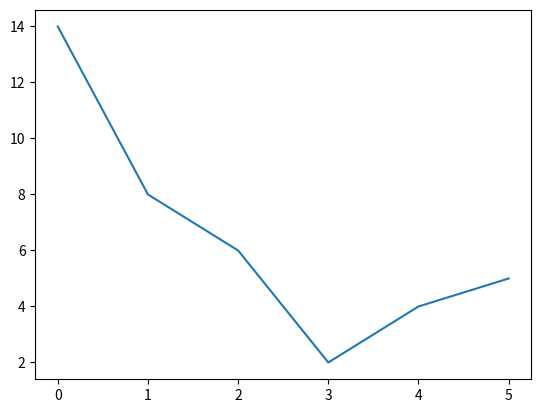

The script that saved this image:
# -*- coding: utf-8 -*-
"""
Created on Sun Jun 18 12:29:31 2023

[redacted]
@email: [email redacted]
"""

import pandas as pd
import matplotlib.pyplot as plt
datos=[14,8,6,2,4,5]
plt.plot(datos)
plt.show()